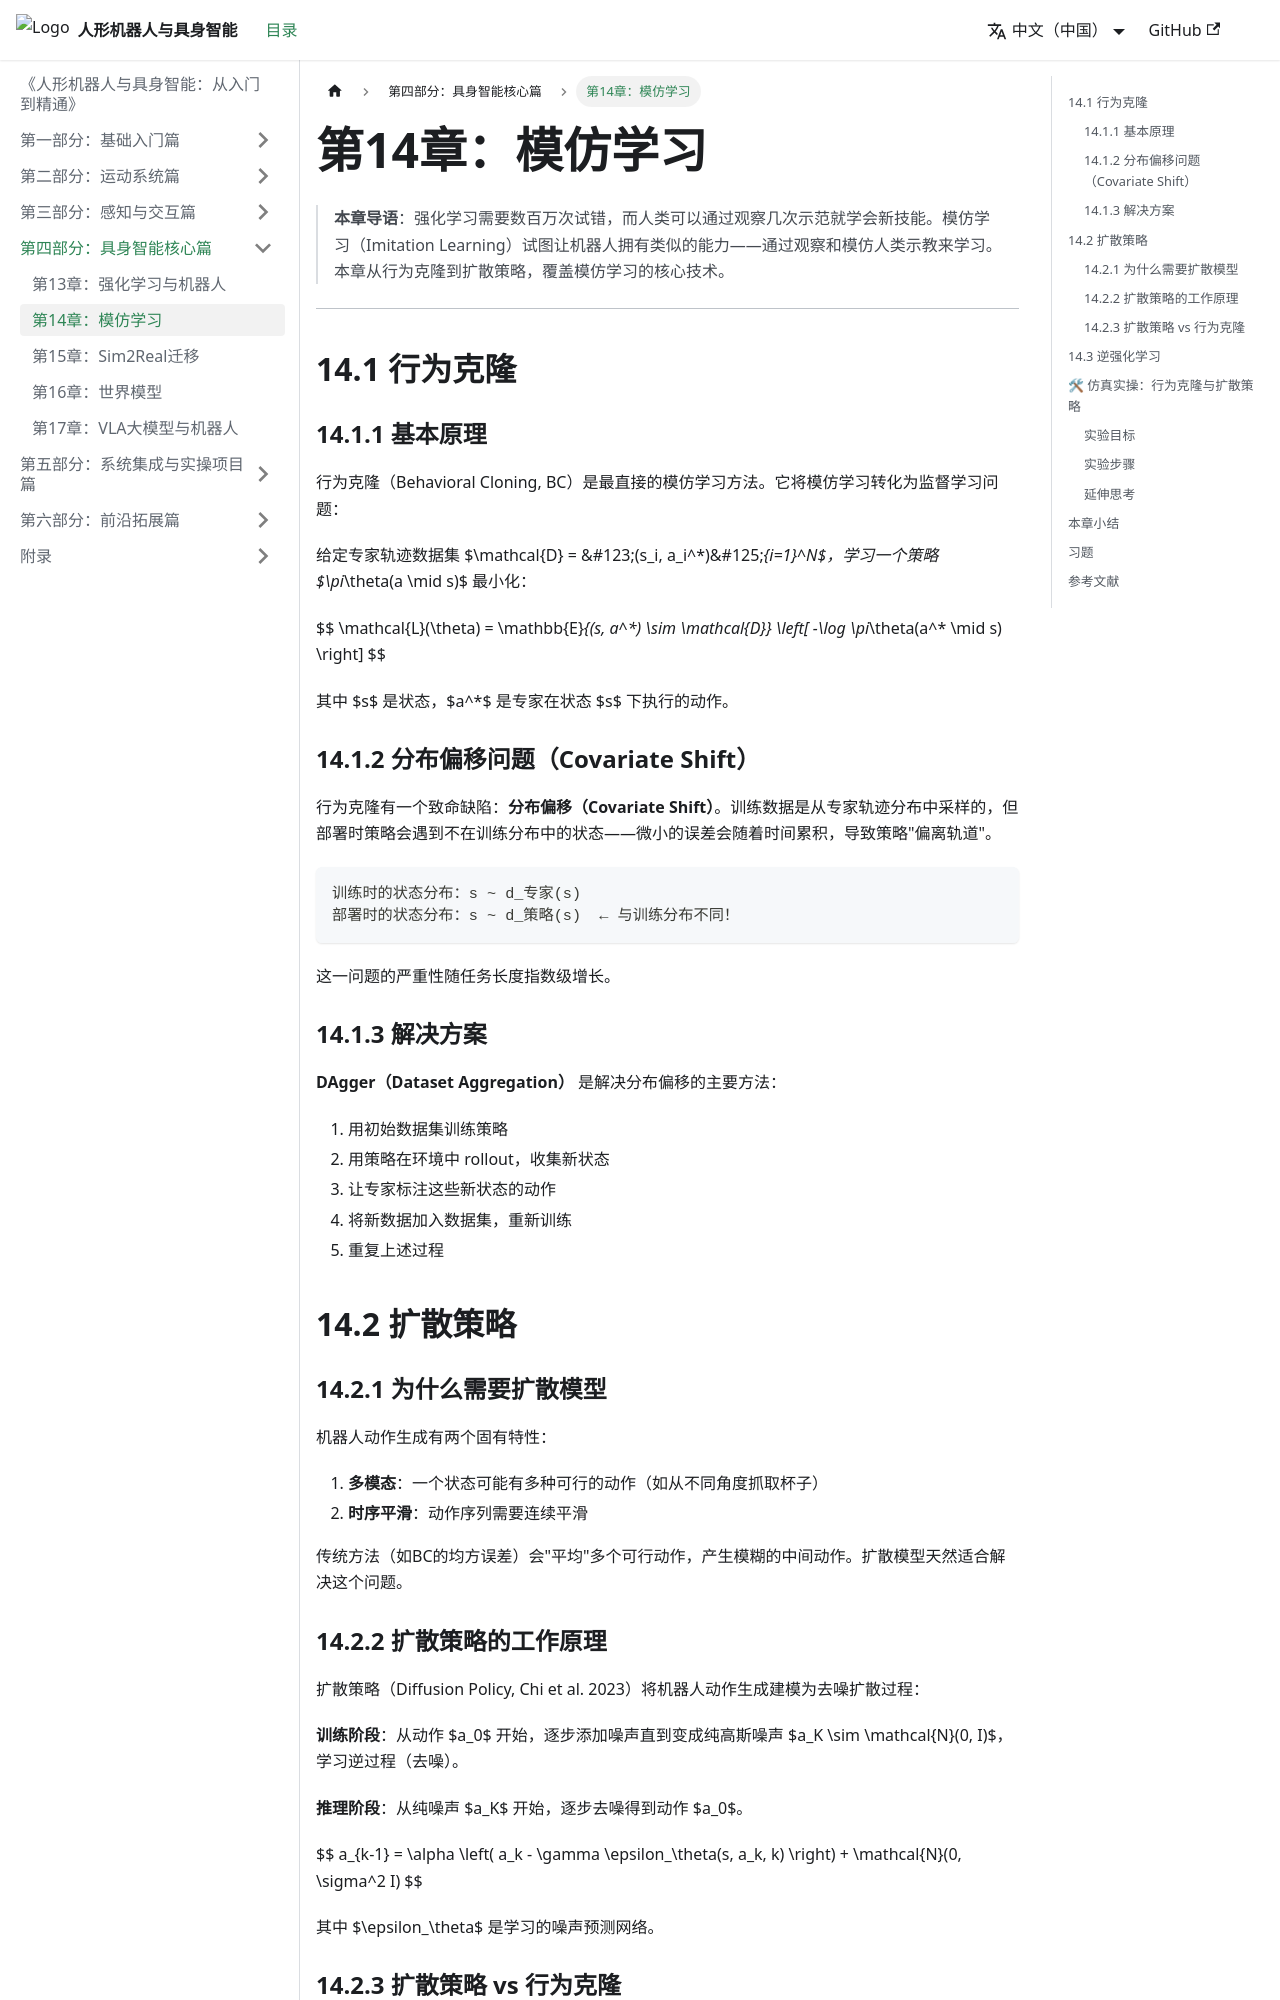

repository: feist201-openloong/humanoid-embodied-textbook · page: docs/part4-core-ei/ch14-imitation/index.html · generator: docusaurus

---
sidebar_position: 2
---

# 第14章：模仿学习

> **本章导语**：强化学习需要数百万次试错，而人类可以通过观察几次示范就学会新技能。模仿学习（Imitation Learning）试图让机器人拥有类似的能力——通过观察和模仿人类示教来学习。本章从行为克隆到扩散策略，覆盖模仿学习的核心技术。

---

## 14.1 行为克隆

### 14.1.1 基本原理

行为克隆（Behavioral Cloning, BC）是最直接的模仿学习方法。它将模仿学习转化为监督学习问题：

给定专家轨迹数据集 $\mathcal&#123;D&#125; = \&#123;(s_i, a_i^*)\&#125;_&#123;i=1&#125;^N$，学习一个策略 $\pi_\theta(a \mid s)$ 最小化：

$$ \mathcal&#123;L&#125;(\theta) = \mathbb&#123;E&#125;_&#123;(s, a^*) \sim \mathcal&#123;D&#125;&#125; \left[ -\log \pi_\theta(a^* \mid s) \right] $$

其中 $s$ 是状态，$a^*$ 是专家在状态 $s$ 下执行的动作。

### 14.1.2 分布偏移问题（Covariate Shift）

行为克隆有一个致命缺陷：**分布偏移（Covariate Shift）**。训练数据是从专家轨迹分布中采样的，但部署时策略会遇到不在训练分布中的状态——微小的误差会随着时间累积，导致策略"偏离轨道"。

```
训练时的状态分布：s ~ d_专家(s)
部署时的状态分布：s ~ d_策略(s)  ← 与训练分布不同！
```

这一问题的严重性随任务长度指数级增长。

### 14.1.3 解决方案

**DAgger（Dataset Aggregation）** 是解决分布偏移的主要方法：

1. 用初始数据集训练策略
2. 用策略在环境中 rollout，收集新状态
3. 让专家标注这些新状态的动作
4. 将新数据加入数据集，重新训练
5. 重复上述过程

## 14.2 扩散策略

### 14.2.1 为什么需要扩散模型

机器人动作生成有两个固有特性：
1. **多模态**：一个状态可能有多种可行的动作（如从不同角度抓取杯子）
2. **时序平滑**：动作序列需要连续平滑

传统方法（如BC的均方误差）会"平均"多个可行动作，产生模糊的中间动作。扩散模型天然适合解决这个问题。
